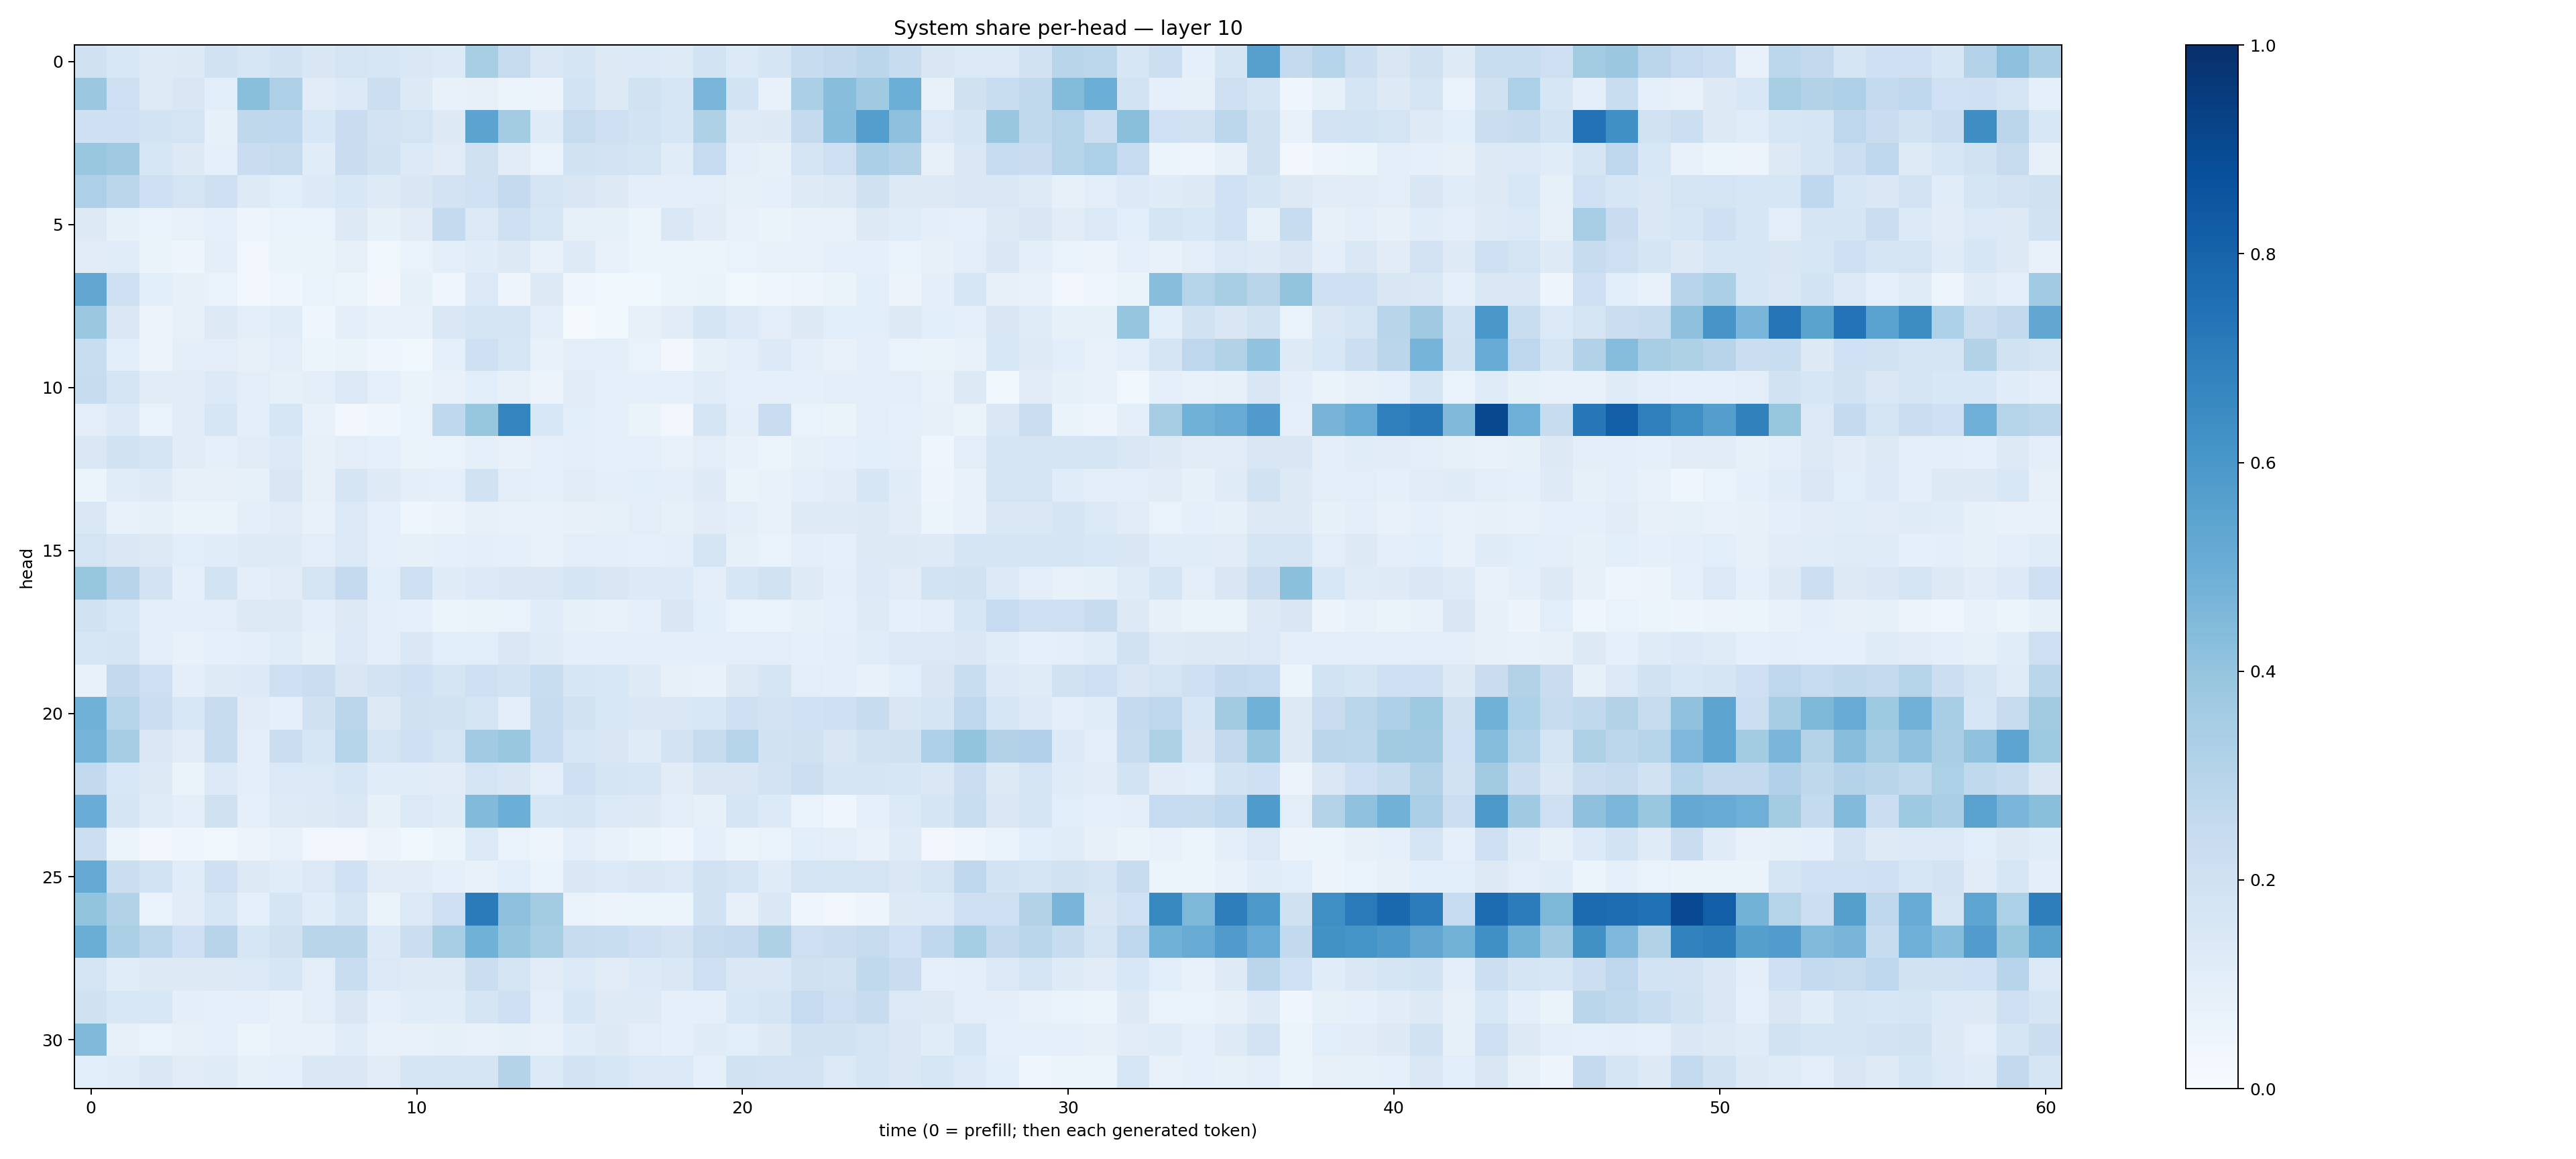

Source data for this figure (header and first rows):
0.19731411, 0.15542358, 0.124960236, 0.13129523, 0.19273789, 0.16279683, 0.19256273, 0.15007389, 0.17560214, 0.16357368, 0.14632574, 0.1341313, 0.3428376, 0.24266371, 0.1433872, 0.16925293, 0.12597433, 0.13414106, 0.12314782, 0.18576702, 0.13402224, 0.166206, 0.23810704, 0.26129207
0.3814, 0.213, 0.1241, 0.1497, 0.1058, 0.4244, 0.3268, 0.11, 0.1349, 0.2154, 0.1312, 0.07274, 0.07925, 0.06152, 0.05691, 0.1843, 0.1321, 0.1932, 0.1619, 0.464, 0.1842, 0.07345, 0.333, 0.4274
0.2071, 0.2042, 0.1857, 0.1732, 0.08432, 0.2705, 0.2657, 0.1547, 0.2299, 0.1809, 0.1757, 0.1311, 0.5442, 0.3589, 0.1183, 0.2448, 0.204, 0.1844, 0.1604, 0.3235, 0.1249, 0.1323, 0.256, 0.4308
0.3893, 0.3697, 0.1577, 0.1253, 0.08873, 0.2278, 0.2437, 0.1167, 0.2299, 0.1901, 0.1356, 0.112, 0.1959, 0.1109, 0.06868, 0.1946, 0.1822, 0.1735, 0.1166, 0.2472, 0.1005, 0.08489, 0.1652, 0.2115
0.3255, 0.2845, 0.2048, 0.1793, 0.2093, 0.1226, 0.109, 0.1352, 0.1552, 0.1231, 0.1509, 0.1833, 0.2003, 0.2501, 0.1764, 0.1505, 0.131, 0.09507, 0.09597, 0.1048, 0.08342, 0.09175, 0.1234, 0.1295
0.132, 0.08267, 0.06896, 0.073, 0.08824, 0.04726, 0.06739, 0.06951, 0.1255, 0.08413, 0.1104, 0.2548, 0.1372, 0.2046, 0.1592, 0.08512, 0.08282, 0.0617, 0.1426, 0.1116, 0.07127, 0.06405, 0.07408, 0.07429
0.1113, 0.116, 0.06608, 0.04819, 0.09614, 0.03473, 0.06603, 0.06523, 0.07971, 0.03631, 0.06875, 0.09578, 0.1161, 0.127, 0.07648, 0.1246, 0.07336, 0.05185, 0.06207, 0.05321, 0.06805, 0.07298, 0.07379, 0.09256
0.5314, 0.212, 0.1088, 0.07911, 0.06881, 0.02909, 0.04225, 0.06922, 0.05134, 0.02584, 0.08395, 0.04188, 0.1384, 0.04904, 0.1328, 0.04225, 0.03772, 0.03607, 0.05309, 0.06288, 0.03649, 0.04066, 0.04919, 0.06561
0.3809, 0.1478, 0.0571, 0.08019, 0.1304, 0.1013, 0.1152, 0.04438, 0.09906, 0.07394, 0.07727, 0.1431, 0.1719, 0.1665, 0.09775, 0.01393, 0.03837, 0.08059, 0.1121, 0.1676, 0.1365, 0.103, 0.1305, 0.1082
0.2339, 0.1075, 0.05849, 0.09765, 0.1036, 0.08141, 0.1021, 0.05138, 0.06451, 0.04424, 0.03639, 0.0915, 0.2049, 0.1616, 0.07522, 0.1037, 0.09985, 0.06804, 0.02616, 0.08204, 0.09935, 0.1364, 0.1014, 0.07395
0.2345, 0.1691, 0.1114, 0.11, 0.134, 0.105, 0.08489, 0.09947, 0.139, 0.09046, 0.06622, 0.0737, 0.1083, 0.08039, 0.05808, 0.1109, 0.0935, 0.09308, 0.09163, 0.1142, 0.09277, 0.09161, 0.09348, 0.09548
0.1019, 0.1341, 0.06741, 0.1122, 0.1563, 0.09486, 0.1591, 0.0774, 0.03021, 0.03967, 0.06901, 0.2659, 0.3934, 0.6727, 0.1541, 0.1062, 0.09099, 0.0647, 0.03163, 0.1702, 0.09532, 0.2298, 0.06662, 0.06269
0.142, 0.1938, 0.1645, 0.1101, 0.09193, 0.1111, 0.1358, 0.08149, 0.1032, 0.08643, 0.06343, 0.06713, 0.09217, 0.07213, 0.08667, 0.0951, 0.0923, 0.09284, 0.07051, 0.1038, 0.07195, 0.05982, 0.08234, 0.08957
0.05147, 0.1146, 0.124, 0.08153, 0.07888, 0.08373, 0.1493, 0.0817, 0.165, 0.1238, 0.09473, 0.0909, 0.1953, 0.1038, 0.09154, 0.1109, 0.1012, 0.1092, 0.09932, 0.1248, 0.0644, 0.07173, 0.09904, 0.1122
0.1476, 0.0743, 0.08317, 0.0662, 0.06566, 0.09909, 0.1098, 0.07664, 0.139, 0.08606, 0.04296, 0.05646, 0.08004, 0.07663, 0.07342, 0.08103, 0.08447, 0.103, 0.08501, 0.112, 0.09403, 0.07792, 0.123, 0.1221
0.1738, 0.1478, 0.1302, 0.1079, 0.1145, 0.1217, 0.1222, 0.1022, 0.1402, 0.08944, 0.08382, 0.09049, 0.09754, 0.09171, 0.07424, 0.1033, 0.1, 0.0872, 0.09845, 0.1648, 0.08419, 0.06911, 0.1012, 0.0899
0.3941, 0.295, 0.1822, 0.09111, 0.1861, 0.09874, 0.113, 0.1765, 0.2535, 0.1056, 0.2107, 0.1197, 0.1329, 0.1451, 0.1457, 0.1689, 0.151, 0.1348, 0.1362, 0.09808, 0.1621, 0.1928, 0.1229, 0.09796
0.1938, 0.1552, 0.09817, 0.09816, 0.1024, 0.1287, 0.1263, 0.09892, 0.1322, 0.1008, 0.09182, 0.05255, 0.06626, 0.06781, 0.1136, 0.0854, 0.07398, 0.09017, 0.1517, 0.1086, 0.06936, 0.0668, 0.08251, 0.0894
0.1587, 0.1658, 0.1023, 0.07797, 0.08677, 0.09994, 0.1135, 0.08516, 0.1328, 0.09719, 0.148, 0.1079, 0.1089, 0.1419, 0.1205, 0.09791, 0.0967, 0.1006, 0.0978, 0.09685, 0.1017, 0.1028, 0.08909, 0.09439
0.07276, 0.2606, 0.2115, 0.09726, 0.1232, 0.1353, 0.2107, 0.2191, 0.1509, 0.1812, 0.2039, 0.1658, 0.2038, 0.184, 0.2316, 0.159, 0.1559, 0.1212, 0.08099, 0.07773, 0.1326, 0.1669, 0.1043, 0.09536
0.4868, 0.302, 0.2246, 0.1562, 0.2389, 0.1111, 0.0934, 0.1974, 0.285, 0.1253, 0.1967, 0.1904, 0.1748, 0.1008, 0.236, 0.1884, 0.1555, 0.1455, 0.1483, 0.1538, 0.2044, 0.183, 0.201, 0.2036
0.4745, 0.3498, 0.1442, 0.1108, 0.2351, 0.09559, 0.2193, 0.1638, 0.3019, 0.1784, 0.2093, 0.1725, 0.3666, 0.3855, 0.25, 0.1628, 0.1485, 0.1201, 0.1816, 0.2425, 0.2989, 0.192, 0.1975, 0.15
0.2587, 0.156, 0.1267, 0.06529, 0.1358, 0.09678, 0.1394, 0.1377, 0.1641, 0.1145, 0.1161, 0.1098, 0.1774, 0.1489, 0.1024, 0.2067, 0.1656, 0.1582, 0.1127, 0.152, 0.1496, 0.1804, 0.2174, 0.1716
0.5048, 0.1709, 0.1194, 0.09433, 0.1954, 0.09097, 0.1227, 0.1301, 0.1476, 0.08241, 0.1373, 0.1202, 0.4418, 0.4982, 0.1612, 0.1715, 0.1392, 0.1318, 0.1037, 0.08443, 0.1641, 0.1343, 0.0691, 0.0409
0.2158, 0.05093, 0.02837, 0.04367, 0.03862, 0.05661, 0.0755, 0.03189, 0.03168, 0.05593, 0.03902, 0.05088, 0.1399, 0.06965, 0.04879, 0.1002, 0.07153, 0.059, 0.04583, 0.08998, 0.0614, 0.06741, 0.1056, 0.0971
0.5157, 0.2257, 0.1856, 0.1151, 0.2054, 0.1275, 0.1161, 0.137, 0.1999, 0.1131, 0.1096, 0.08886, 0.07418, 0.1055, 0.06741, 0.1436, 0.1339, 0.1406, 0.1389, 0.1947, 0.1765, 0.121, 0.1753, 0.1732
0.4006, 0.3154, 0.06765, 0.1107, 0.1634, 0.0937, 0.1712, 0.114, 0.1653, 0.06425, 0.1386, 0.2127, 0.71, 0.4168, 0.3573, 0.06732, 0.05683, 0.06225, 0.05096, 0.1933, 0.0804, 0.144, 0.03915, 0.03381
0.502, 0.3358, 0.2805, 0.2074, 0.293, 0.1594, 0.197, 0.2925, 0.2896, 0.1328, 0.2195, 0.3401, 0.487, 0.3981, 0.3402, 0.2435, 0.2312, 0.2046, 0.183, 0.2423, 0.2523, 0.3206, 0.2109, 0.2227
0.178, 0.1155, 0.1327, 0.1277, 0.125, 0.1387, 0.1565, 0.1039, 0.2312, 0.1401, 0.1229, 0.1231, 0.2251, 0.1664, 0.1113, 0.1393, 0.1133, 0.1345, 0.1447, 0.2114, 0.143, 0.142, 0.1981, 0.1876
0.1961, 0.1536, 0.155, 0.09923, 0.08757, 0.08787, 0.07267, 0.1033, 0.1519, 0.08736, 0.1155, 0.1149, 0.1688, 0.2045, 0.1, 0.1622, 0.1246, 0.1214, 0.09252, 0.09056, 0.1538, 0.1646, 0.2463, 0.2119
0.4485, 0.08134, 0.06667, 0.08141, 0.09029, 0.06088, 0.07427, 0.07271, 0.1147, 0.07156, 0.07504, 0.08563, 0.07304, 0.08268, 0.0734, 0.1147, 0.1257, 0.1018, 0.09244, 0.1207, 0.1072, 0.1316, 0.1905, 0.1912
0.1069, 0.1135, 0.1426, 0.11, 0.1189, 0.084, 0.08757, 0.1424, 0.1434, 0.1126, 0.1675, 0.1775, 0.1771, 0.3062, 0.1354, 0.1831, 0.1581, 0.1375, 0.1396, 0.08946, 0.1886, 0.1818, 0.1821, 0.1404
